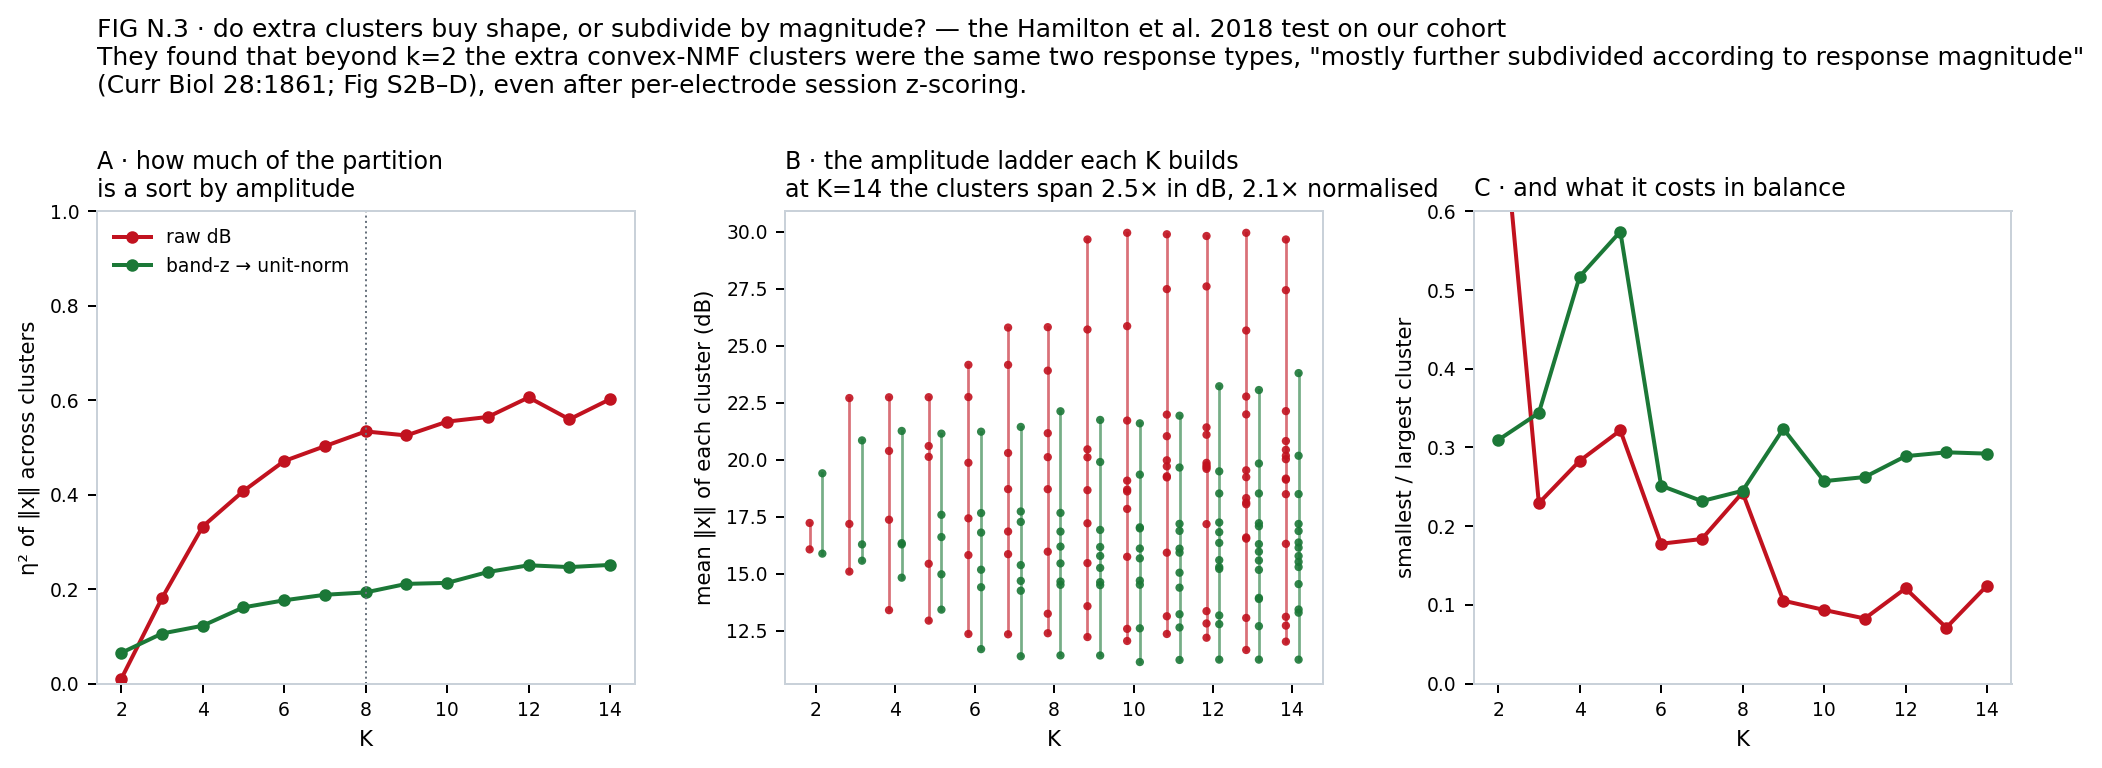

The file beside this chart, header and first rows:
space, k, eta2, spread, bal, pat
raw dB, 2, 0.009589, 1.072, 0.7909, 0.0
raw dB, 3, 0.1806, 1.504, 0.2292, 0.0
raw dB, 4, 0.3324, 1.697, 0.2828, 0.0
raw dB, 5, 0.4077, 1.757, 0.3216, 0.0
raw dB, 6, 0.4712, 1.955, 0.1776, 0.0
raw dB, 7, 0.5027, 2.09, 0.1836, 0.0
raw dB, 8, 0.5339, 2.084, 0.2427, 0.0
raw dB, 9, 0.5254, 2.427, 0.1053, 0.0831
raw dB, 10, 0.5547, 2.486, 0.09348, 0.09478
raw dB, 11, 0.5645, 2.419, 0.0826, 0.2418
raw dB, 12, 0.606, 2.445, 0.1209, 0.1696
raw dB, 13, 0.5595, 2.57, 0.07095, 0.2582
raw dB, 14, 0.6023, 2.467, 0.1245, 0.3152
band-z → unit-norm, 2, 0.06477, 1.222, 0.3094, 0.0
band-z → unit-norm, 3, 0.1058, 1.339, 0.3438, 0.0
band-z → unit-norm, 4, 0.1224, 1.434, 0.517, 0.0
band-z → unit-norm, 5, 0.1613, 1.575, 0.5743, 0.0
band-z → unit-norm, 6, 0.1762, 1.816, 0.2514, 0.06044
band-z → unit-norm, 7, 0.1879, 1.884, 0.2318, 0.04808
band-z → unit-norm, 8, 0.1929, 1.938, 0.2449, 0.04945
band-z → unit-norm, 9, 0.211, 1.905, 0.3237, 0.04602
band-z → unit-norm, 10, 0.2131, 1.941, 0.2571, 0.1882
band-z → unit-norm, 11, 0.2362, 1.955, 0.2624, 0.2225
band-z → unit-norm, 12, 0.2504, 2.068, 0.2889, 0.2081
band-z → unit-norm, 13, 0.2465, 2.053, 0.2938, 0.2266
band-z → unit-norm, 14, 0.2512, 2.119, 0.2921, 0.2404
